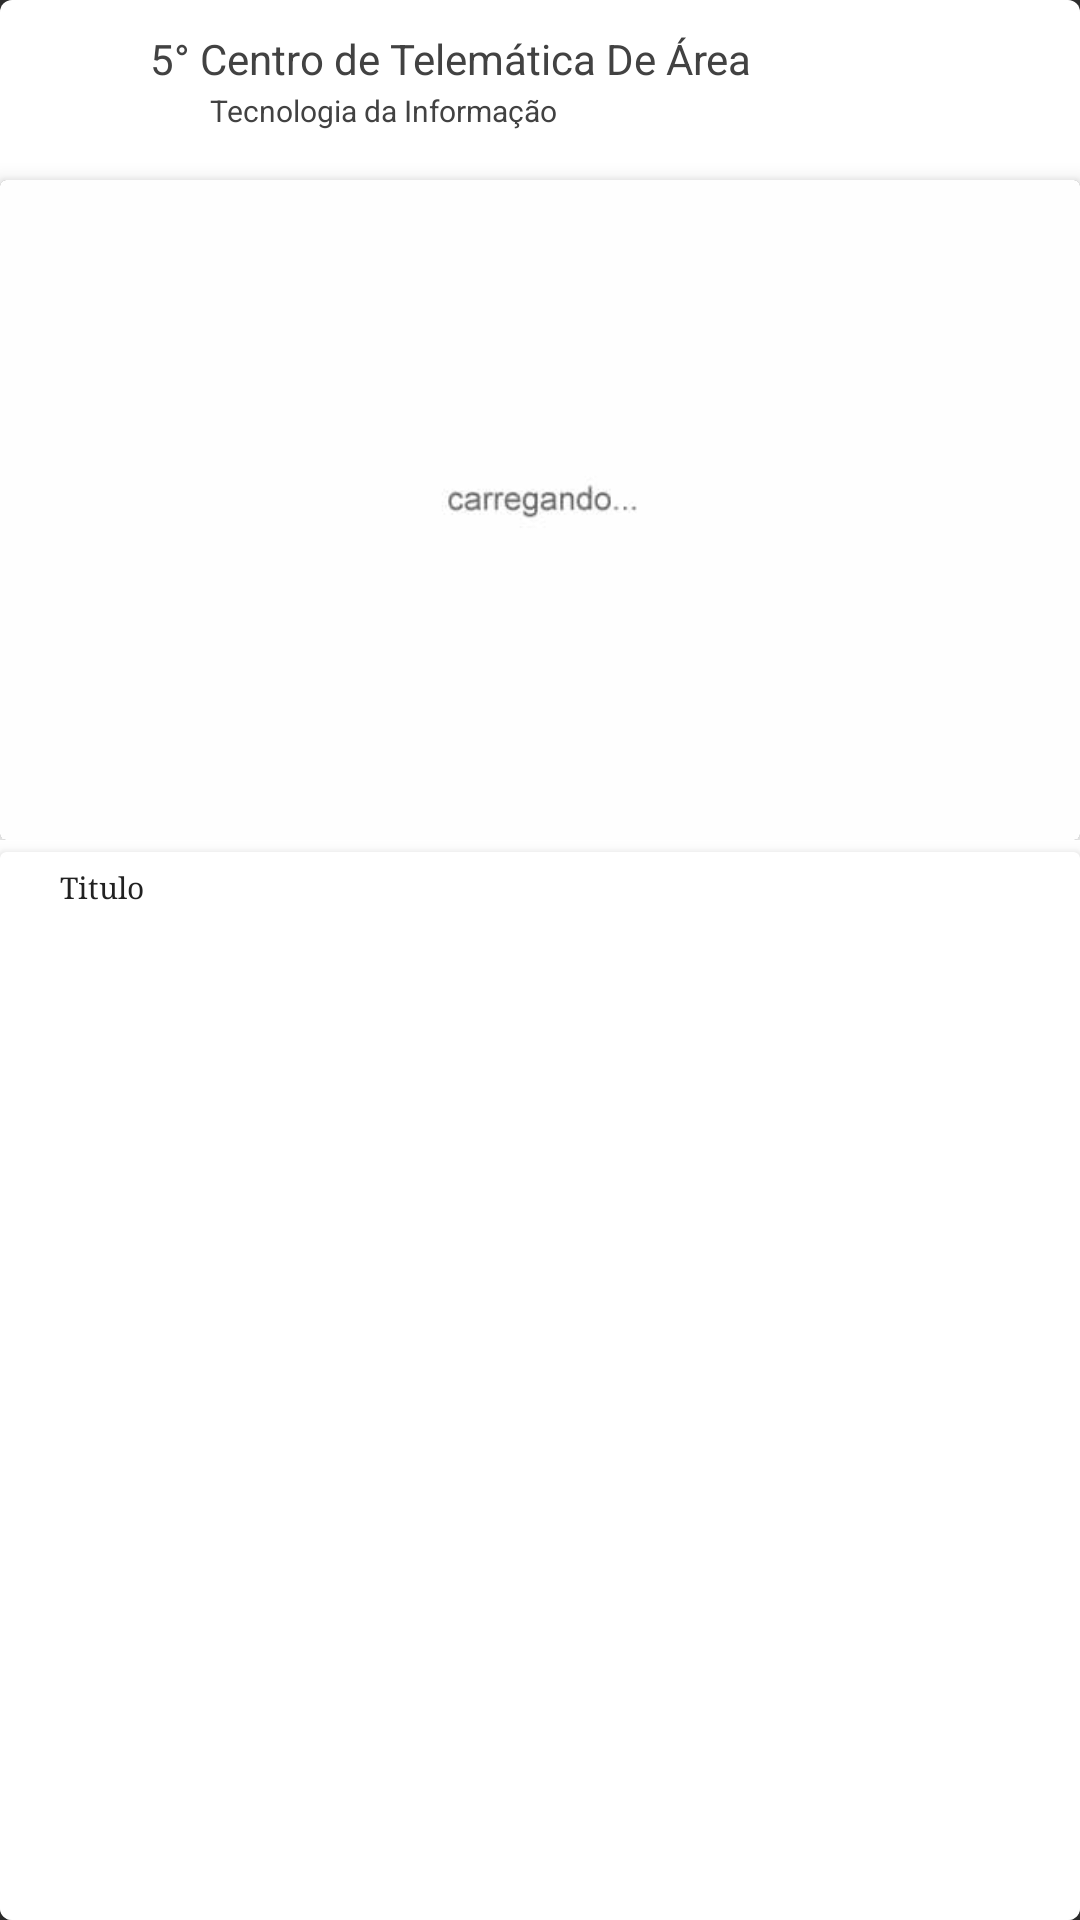

Android layout source for this screen:
<!-- AndroidManifest.xml: application theme AppTheme -->
<!-- res/layout/modelrecycler.xml -->
<?xml version="1.0" encoding="utf-8"?>
<android.support.v7.widget.CardView xmlns:android="http://schemas.android.com/apk/res/android"
    android:orientation="horizontal" android:layout_width="match_parent"
    xmlns:card_view="http://schemas.android.com/apk/res-auto"
    android:layout_marginLeft="0dp"
    android:layout_marginRight="0dp"
    android:layout_marginTop="4dp"
    android:layout_marginBottom="4dp"
    card_view:cardElevation="4dp"
    android:layout_height="320dp"
    android:id="@+id/Recycler_CardView"
    card_view:cardCornerRadius="4dp"
    android:background="#ffffff">

    <RelativeLayout
        android:layout_width="match_parent"
        android:layout_height="match_parent"
        android:background="#ffffff">


        <ImageView
            android:layout_width="35dp"
            android:layout_height="35dp"
            android:layout_marginLeft="10dp"
            android:layout_marginTop="10dp"
            android:src="@drawable/logo5cta" />

        <TextView
            android:layout_width="wrap_content"
            android:layout_height="wrap_content"
            android:layout_alignParentLeft="true"
            android:layout_marginLeft="50dp"
            android:layout_marginTop="10dp"
            android:text="5° Centro de Telemática De Área"
            android:textColor="@color/cardview_dark_background" />

        <TextView
            android:layout_width="wrap_content"
            android:layout_height="wrap_content"
            android:layout_alignParentTop="true"
            android:layout_marginLeft="70dp"
            android:layout_marginTop="30dp"
            android:text="Tecnologia da Informação"
            android:textColor="@color/cardview_dark_background"
            android:textSize="10dp" />


        <FrameLayout
            android:id="@+id/Recycler_RelativeLayout"
            android:layout_width="match_parent"
            android:layout_height="280dp"
            android:layout_alignParentStart="true"
            android:layout_alignParentTop="true">

            <android.support.v7.widget.CardView
                android:layout_width="match_parent"
                android:layout_height="220dp"
                android:layout_marginTop="60dp"
                card_view:cardElevation="4dp">

                <ImageView
                    android:id="@+id/Recycler_Imagem"
                    android:layout_width="match_parent"
                    android:layout_height="220dp"
                    android:layout_alignParentTop="true"
                    android:layout_centerHorizontal="true"
                    android:scaleType="centerCrop"
                    android:src="@drawable/carregando" />

            </android.support.v7.widget.CardView>


            
            
            
            
            
            
            
            
            


        </FrameLayout>


        <android.support.v7.widget.CardView
            android:id="@+id/Recycler_CardView2"
            android:layout_width="match_parent"
            android:layout_height="match_parent"
            android:layout_alignParentStart="true"
            android:layout_below="@+id/Recycler_RelativeLayout"
            android:layout_marginTop="4dp"
            card_view:cardBackgroundColor="@color/colorBackground"
            card_view:cardElevation="4dp">

            <RelativeLayout
                android:layout_width="match_parent"
                android:layout_height="match_parent">

                <TextView
                    android:id="@+id/Recycler_Titulo"
                    android:layout_width="wrap_content"
                    android:layout_height="wrap_content"
                    android:layout_alignBaseline="@+id/button23"
                    android:layout_alignBottom="@+id/button23"
                    android:layout_alignParentStart="true"
                    android:layout_gravity="left|bottom"
                    android:layout_marginLeft="20dp"
                    android:clickable="false"
                    android:editable="false"
                    android:elegantTextHeight="false"
                    android:elevation="4dp"
                    android:enabled="false"
                    android:focusable="false"
                    android:gravity="left|bottom"
                    android:paddingRight="10dp"
                    android:layout_marginTop="5dp"
                    android:text="Titulo"
                    android:textColor="@color/primaryText"
                    android:textSize="10dp"
                    android:typeface="serif" />

                <TextView
                    android:id="@+id/Recycler_Subtitulo"

                    android:layout_width="wrap_content"
                    android:layout_height="wrap_content"
                    android:layout_alignParentBottom="true"
                    android:layout_alignParentEnd="true"

                    android:layout_gravity="left|bottom"
                    android:text="Subtitulo"
                    android:textAppearance="?android:attr/textAppearanceMedium"
                    android:visibility="invisible" />
            </RelativeLayout>

        </android.support.v7.widget.CardView>

    </RelativeLayout>


</android.support.v7.widget.CardView>
<!-- resources referenced by this layout -->
<resources>
  <color name="colorBackground">#ffffff</color>
  <color name="primaryText">#212121</color>
  <!-- drawable carregando: jpg bitmap (drawable, 4906 bytes) -->
  <style name="AppTheme" parent="Theme.AppCompat.NoActionBar">
          
          <item name="colorPrimary">@color/colorPrimary</item>
          <item name="colorPrimaryDark">@color/colorPrimary</item>
          <item name="colorAccent">@color/colorPrimary</item>
          
          
  
      </style>
  <color name="colorPrimary">#01579b</color>
</resources>
